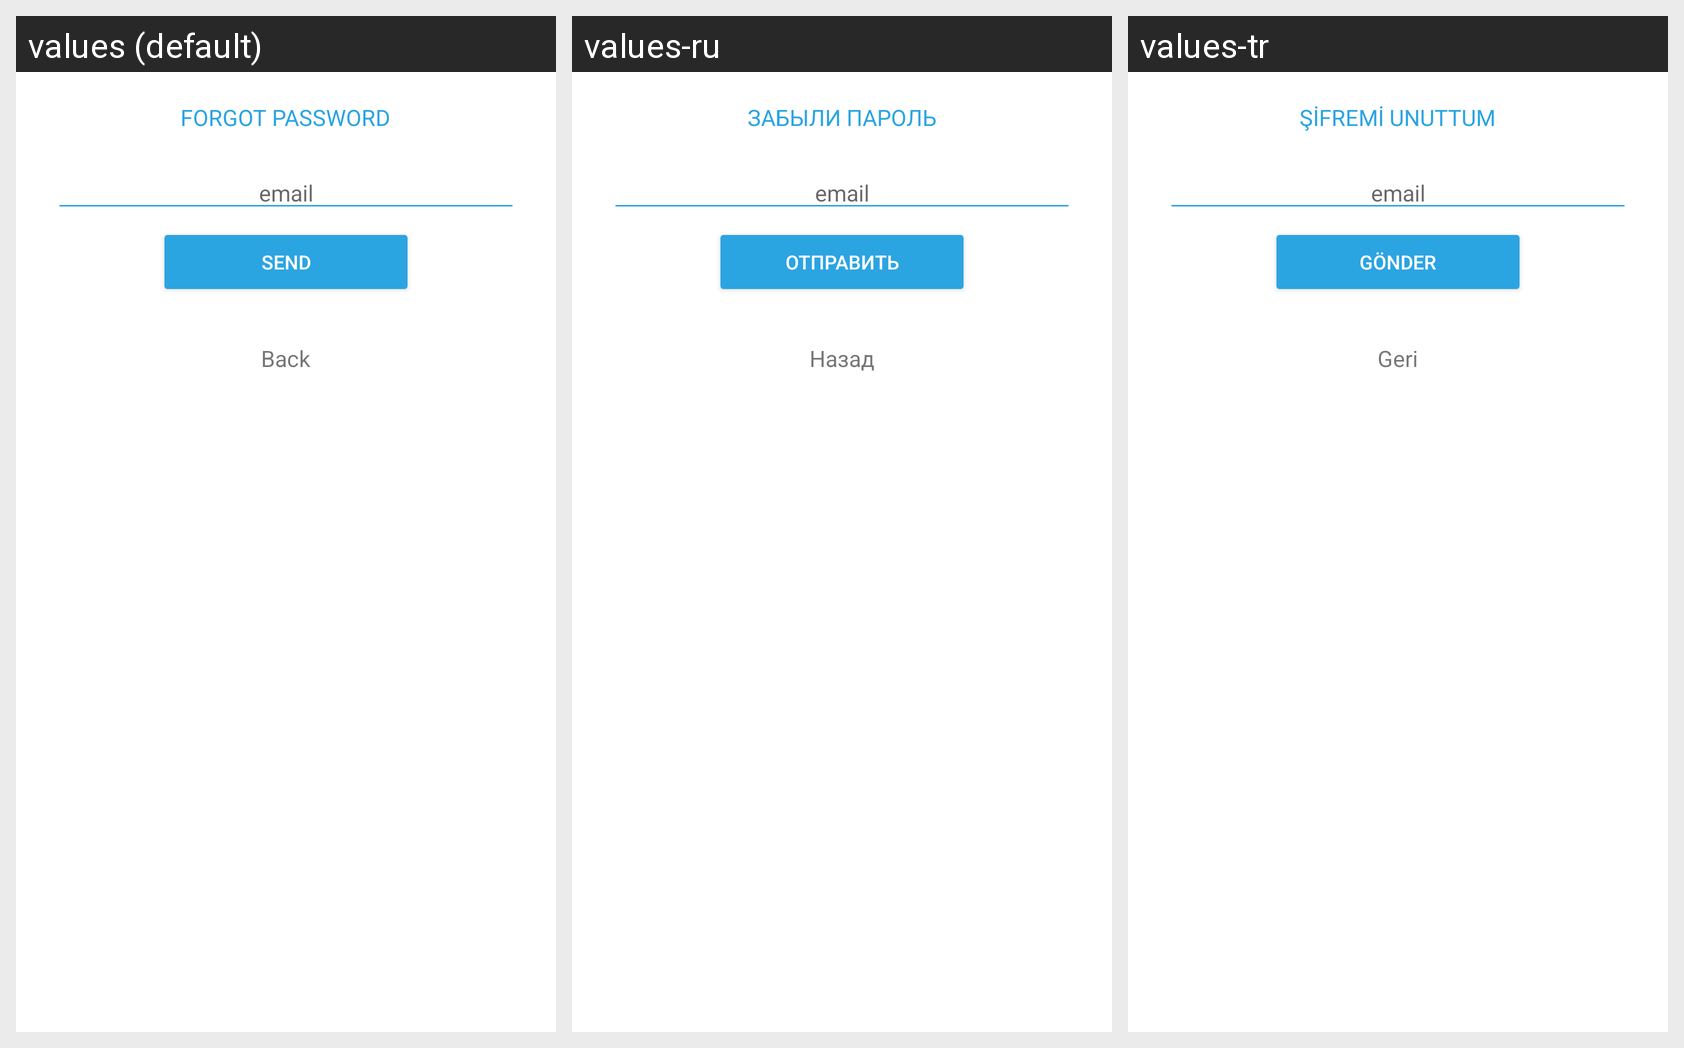

Strings drawn on this Android screen and how each of the app's shown locales translates them:
Android screen res/layout/bottom_sheet_forgot_password.xml rendered under 3 locales, left to right: values (default), values-ru, values-tr. Device: Nexus 5 (rendered at 1080×1920; each locale shown at half size, 540×960, under a caption strip naming it); theme Theme.Aliskanlik_Light.
Strings drawn on this screen, with the default value and each locale's value (text and hints the layout hard-codes, and strings that could not be matched under every locale, appear in the picture but are not listed):

forgot_password
  values: FORGOT PASSWORD
  values-ru: ЗАБЫЛИ ПАРОЛЬ
  values-tr: ŞİFREMİ UNUTTUM

send
  values: Send
  values-ru: Отправить
  values-tr: Gönder

back
  values: Back
  values-ru: Назад
  values-tr: Geri
